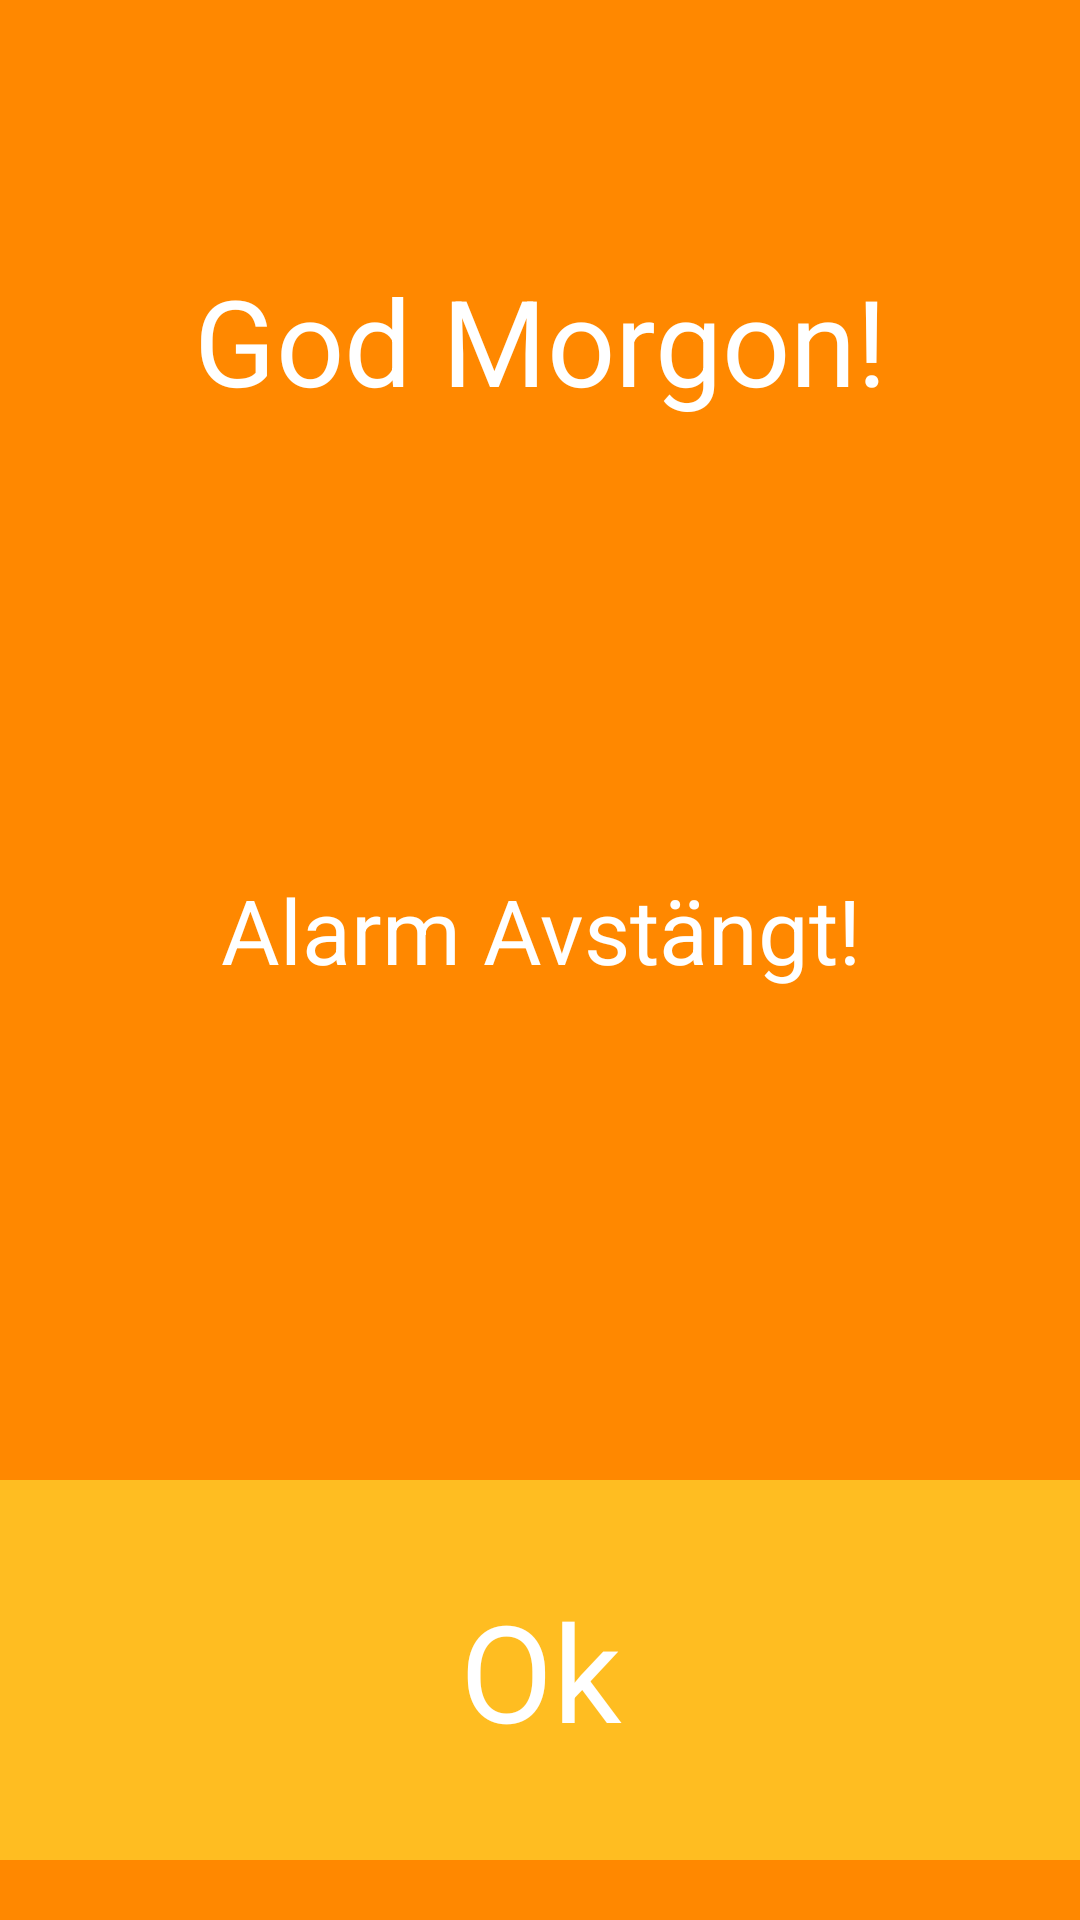

This screen was rendered from an Android layout file. Write that file and the resources it references.
<!-- AndroidManifest.xml: application theme AppTheme -->
<!-- res/layout/activity_last.xml -->
<LinearLayout xmlns:android="http://schemas.android.com/apk/res/android"
    xmlns:tools="http://schemas.android.com/tools"
    android:id="@style/AppTheme"
    android:layout_width="match_parent"
    android:layout_height="match_parent"
    android:background="#ff8800"
    android:baselineAligned="false"
    android:orientation="vertical"

    tools:context=".LastActivity" >

    <TextView
        android:id="@+id/textView1"
        android:layout_width="match_parent"
        android:layout_height="40dp"
        android:layout_marginTop="30dp"
        android:layout_weight="0.60"
        android:gravity="center"
        android:text="God Morgon!"
        android:textAppearance="?android:attr/textAppearanceSmall"
        android:textColor="#ffffff"
        android:textSize="40sp" />
    
       <TextView
        android:id="@+id/textView2"
        android:layout_width="match_parent"
        android:layout_height="40dp"
        android:layout_marginTop="30dp"
        android:layout_weight="0.60"
        android:gravity="center"
        android:text="Alarm Avstängt!"
        android:textAppearance="?android:attr/textAppearanceSmall"
        android:textColor="#ffffff"
        android:textSize="30sp" /> 
    <Button
        android:id="@+id/btnNext"
        android:layout_width="match_parent"
        android:layout_height="0dip"
        android:layout_marginBottom="20dp"
        android:layout_marginTop="100dp"
        android:layout_weight="0.6"
        android:background="@color/text_color3"
       	android:clickable="true"
        android:onClick = "goNext"
        android:text="Ok" 
        android:textColor="#ffffff"
        android:textSize="45sp"/>



</LinearLayout>
<!-- resources referenced by this layout -->
<resources>
  <style name="AppTheme" parent="android:Theme.Holo">
          
      </style>
</resources>
